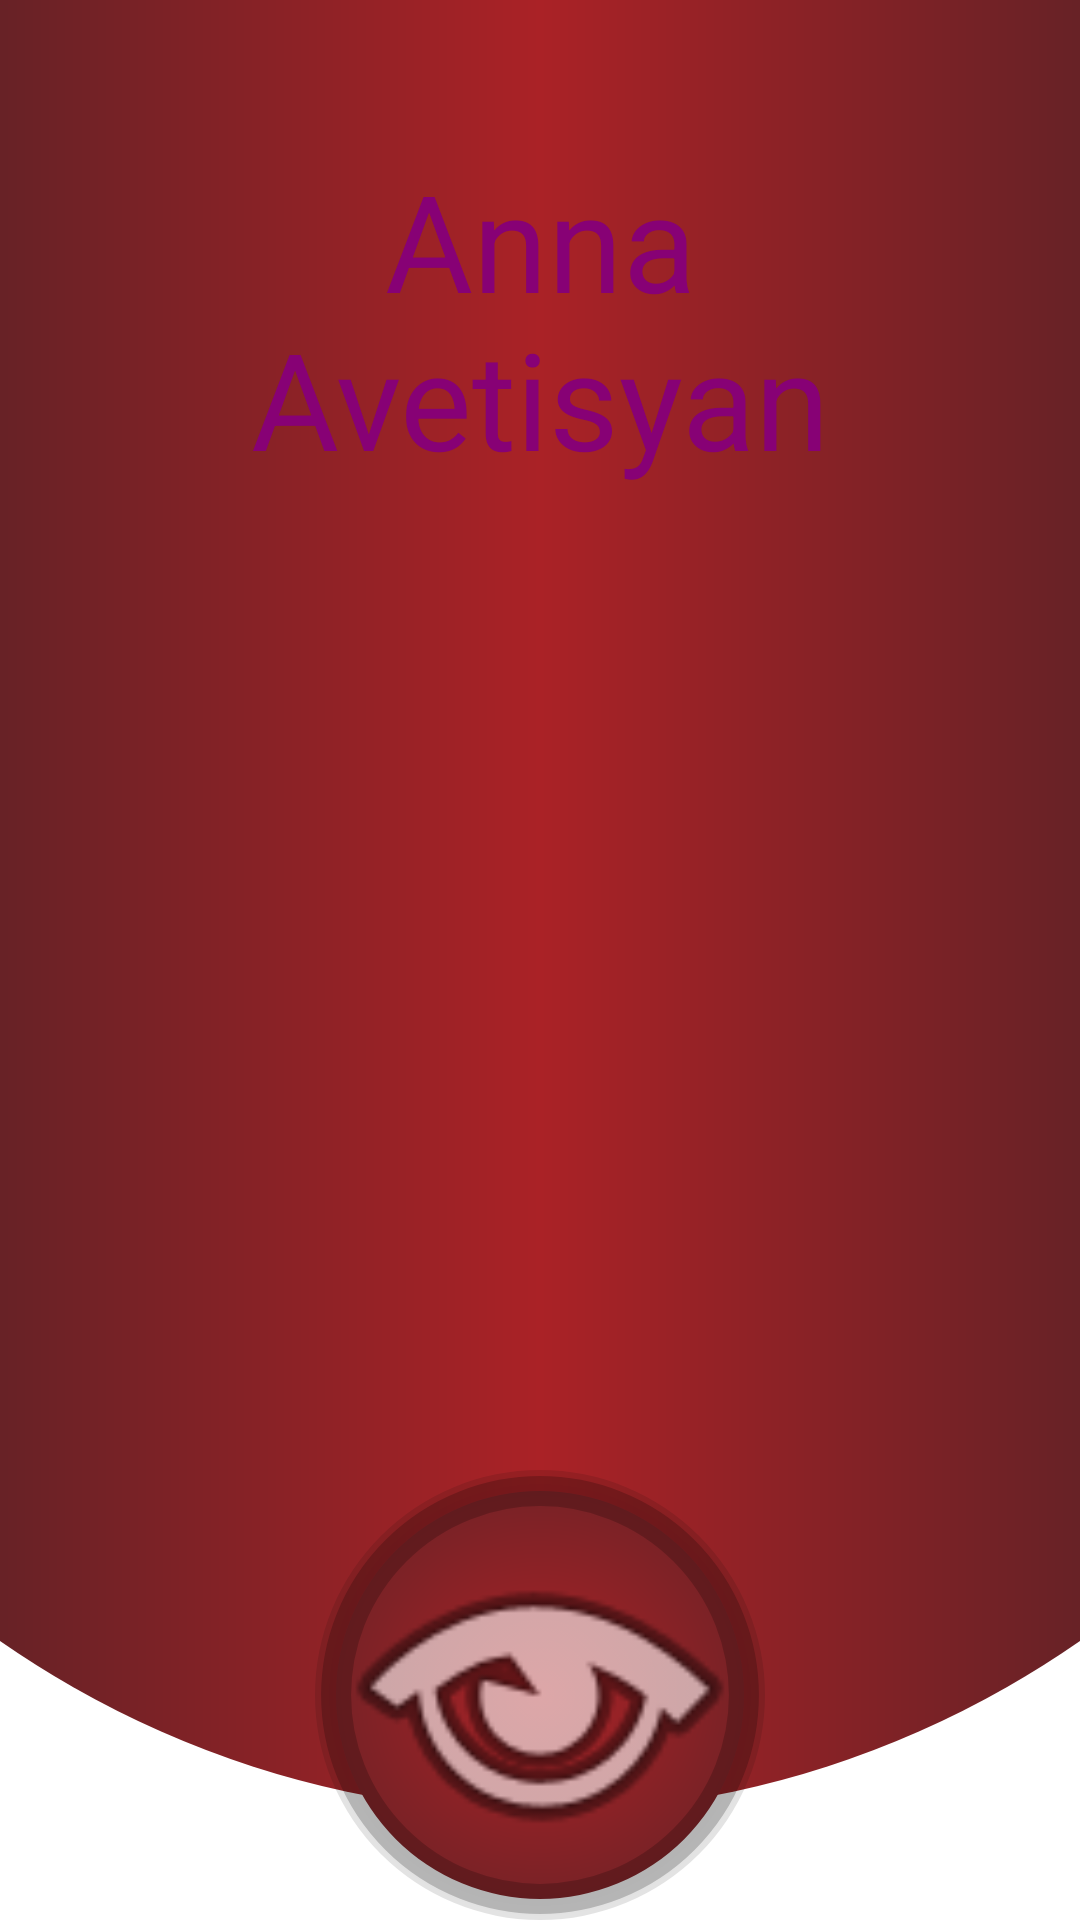

Android layout source for this screen:
<!-- AndroidManifest.xml: application theme Theme.PruebaDigitalCoaster -->
<!-- res/layout/cabecera_navegador_slider.xml -->
<?xml version="1.0" encoding="utf-8"?>
<androidx.constraintlayout.widget.ConstraintLayout xmlns:android="http://schemas.android.com/apk/res/android"
    xmlns:app="http://schemas.android.com/apk/res-auto"
    xmlns:tools="http://schemas.android.com/tools"
    android:layout_width="match_parent"
    android:layout_height="match_parent">

    <ImageView
        android:id="@+id/imageView"
        android:layout_width="150dp"
        android:layout_height="150dp"
        android:background="@drawable/imagen_circular"
        android:scaleType="fitXY"
        android:src="@android:drawable/ic_menu_view"
        android:translationZ="1dp"
        app:layout_constraintBottom_toBottomOf="parent"
        app:layout_constraintEnd_toEndOf="parent"
        app:layout_constraintHorizontal_bias="0.5"
        app:layout_constraintStart_toStartOf="parent"
        app:layout_constraintTop_toTopOf="parent"
        app:layout_constraintVertical_bias="1.0"
        app:srcCompat="@android:drawable/ic_menu_view"
        tools:srcCompat="@android:drawable/ic_menu_view" />

    <Space
        android:id="@+id/space"
        android:layout_width="wrap_content"
        android:layout_height="wrap_content"
        app:layout_constraintBottom_toBottomOf="parent"
        app:layout_constraintEnd_toEndOf="parent"
        app:layout_constraintHorizontal_bias="0.5"
        app:layout_constraintStart_toStartOf="parent"
        app:layout_constraintTop_toTopOf="parent"
        app:layout_constraintVertical_bias="0.9" />

    <LinearLayout
        android:layout_width="0dp"
        android:layout_height="0dp"
        android:background="@drawable/fondo_navslid"
        android:orientation="vertical"
        android:layout_marginBottom="@dimen/forma_navegador_slider_margen_abajo"
        app:layout_constraintBottom_toBottomOf="parent"
        app:layout_constraintEnd_toEndOf="parent"
        app:layout_constraintHorizontal_bias="0.5"
        app:layout_constraintStart_toStartOf="parent"
        app:layout_constraintTop_toTopOf="parent"
        app:layout_constraintVertical_bias="0.07999998">

        <TextView
            android:id="@+id/cabnav_titulo"
            android:layout_width="match_parent"
            android:layout_height="wrap_content"
            android:layout_marginStart="32dp"
            android:layout_marginTop="50dp"
            android:layout_marginEnd="32dp"
            android:layout_marginBottom="50dp"
            android:gravity="center"
            android:text="@string/cavnav_titulo"
            android:textColor="@color/teal_700"
            android:textSize="@dimen/cabnav_titulo" />

    </LinearLayout>

</androidx.constraintlayout.widget.ConstraintLayout>
<!-- resources referenced by this layout -->
<resources>
  <color name="teal_700">#870175</color>
  <dimen name="cabnav_titulo">45sp</dimen>
  <dimen name="forma_navegador_slider_margen_abajo">36dp</dimen>
  <!-- drawable fondo_navslid (drawable) -->
  <?xml version="1.0" encoding="utf-8"?>
  <layer-list
      xmlns:android="http://schemas.android.com/apk/res/android" >
      <item
          android:bottom="0dp"
          android:left="-150dp"
          android:right="-150dp"
          android:top="-100dp"
          android:drawable="@drawable/forma_circulo_navslid_1"/>
  </layer-list>
  <!-- drawable imagen_circular (drawable) -->
  <?xml version="1.0" encoding="utf-8"?>
  <layer-list
      xmlns:android="http://schemas.android.com/apk/res/android" >
      <item android:drawable="@drawable/forma_circulo_transparente"
          android:gravity="bottom"
          android:bottom="0dp"
          android:left="0dp"
          android:right="0dp"
          android:top="0dp"/>
      <item android:drawable="@drawable/forma_circulo_imagen"
          android:gravity="top"
          android:top="0dp"
          android:left="0dp"
          android:right="0dp"
          android:bottom="0dp"
          />
      </layer-list>
  <string name="cavnav_titulo">Anna Avetisyan</string>
  <style name="Theme.PruebaDigitalCoaster" parent="Theme.MaterialComponents.DayNight.NoActionBar">
          
          <item name="colorPrimary">@color/purple_500</item>
          <item name="colorPrimaryVariant">@color/purple_700</item>
          <item name="colorOnPrimary">@color/white</item>
          
          <item name="colorSecondary">@color/teal_200</item>
          <item name="colorSecondaryVariant">@color/teal_700</item>
          <item name="colorOnSecondary">@color/black</item>
          
          <item name="android:statusBarColor" tools:targetApi="l">?attr/colorPrimaryVariant</item>
          
      </style>
  <!-- drawable forma_circulo_navslid_1 (drawable) -->
  <?xml version="1.0" encoding="utf-8"?>
  <shape xmlns:android="http://schemas.android.com/apk/res/android"
      android:shape="oval">
      <gradient
          android:type="linear"
          android:centerX="50%"
          android:centerY="50%"
          android:startColor="@color/rojizo_negro"
          android:centerColor="@color/rojizo"
          android:endColor="@color/rojizo_negro"
          android:gradientRadius="47"
          />
  </shape>
  <!-- drawable forma_circulo_imagen (drawable) -->
  <?xml version="1.0" encoding="utf-8"?>
  <shape xmlns:android="http://schemas.android.com/apk/res/android"
      android:innerRadius="0dp"
      android:shape="ring"
      android:thicknessRatio="2.06"
      android:useLevel="false"
      android:padding="120dp">
      <gradient
          android:type="radial"
          android:startColor="@color/rojizo"
          android:centerColor="@color/rojizo_negro"
          android:endColor="@color/rojizo"
          android:gradientRadius="1000"
          />
      <stroke
          android:width="@dimen/imagen_circular_tamano_sombra"
          android:color="@color/imagen_circular_sombra" />
  </shape>
  <color name="purple_500">#EE004B</color>
  <color name="purple_700">#B30015</color>
  <color name="white">#FFFFFFFF</color>
  <color name="teal_200">#DA03CF</color>
  <color name="black">#FF000000</color>
  <color name="rojizo_negro">#302226</color>
  <color name="rojizo">#AA2226</color>
  <color name="imagen_circular_sombra">#33000000</color>
  <color name="transparent">#00000000</color>
  <dimen name="imagen_circular_tamano_sombra">10dp</dimen>
</resources>
